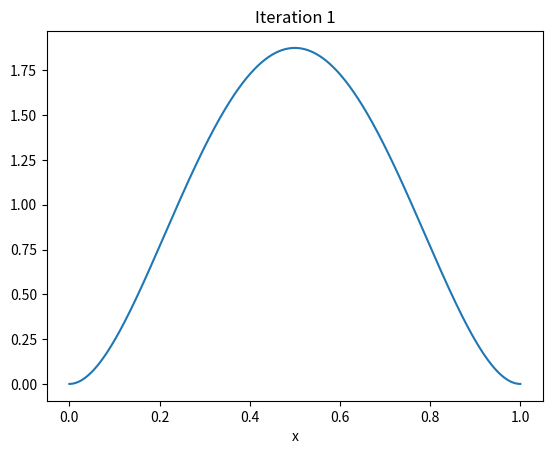
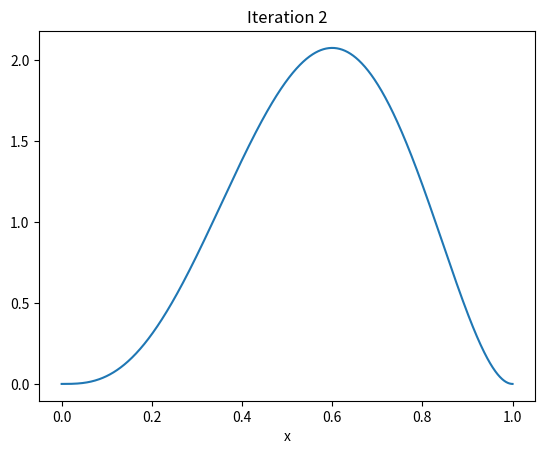
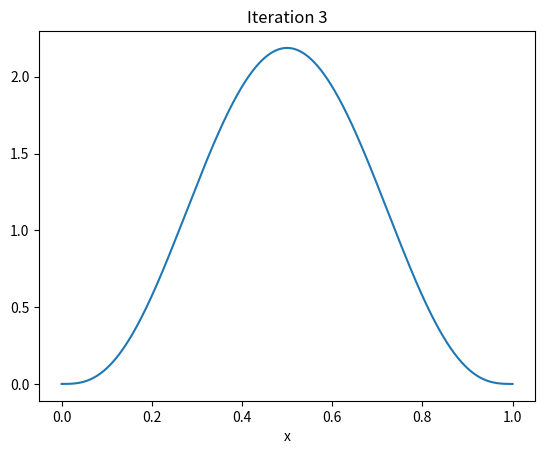
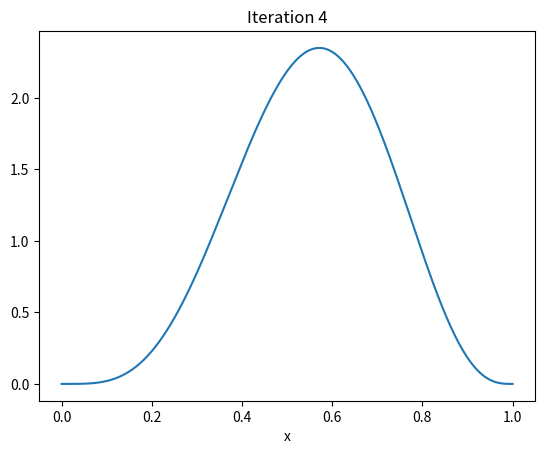
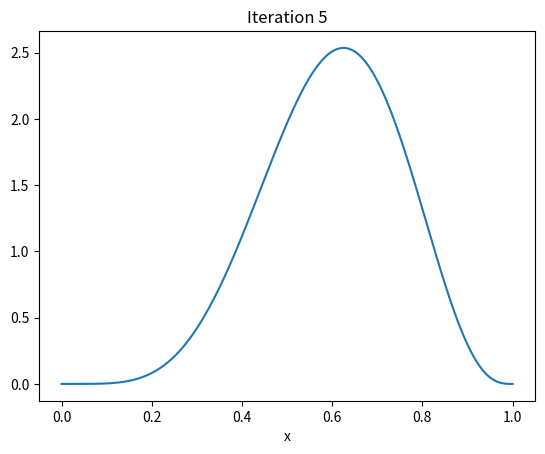
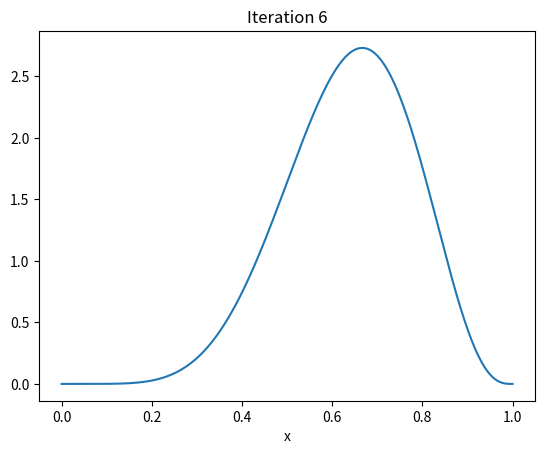
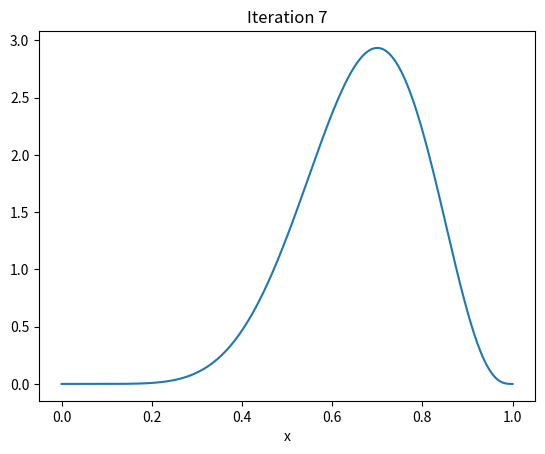
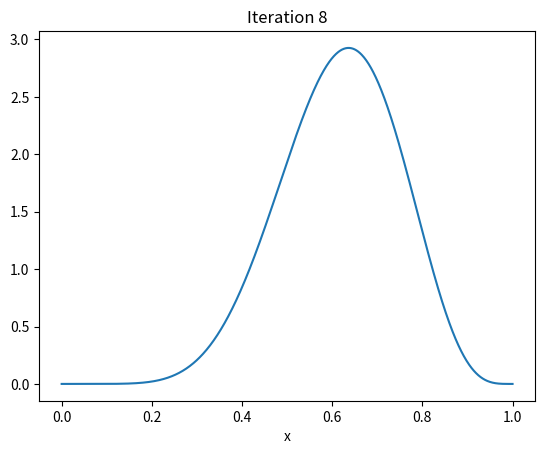
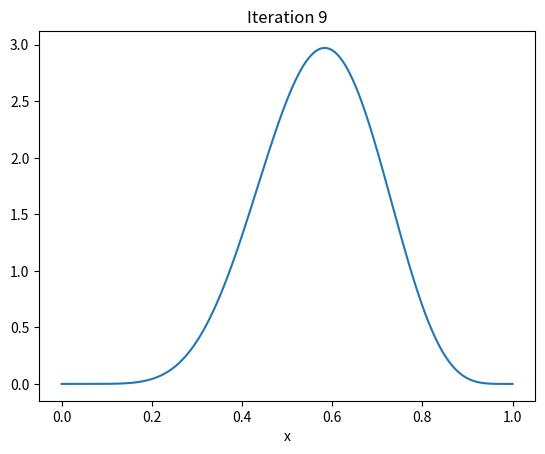
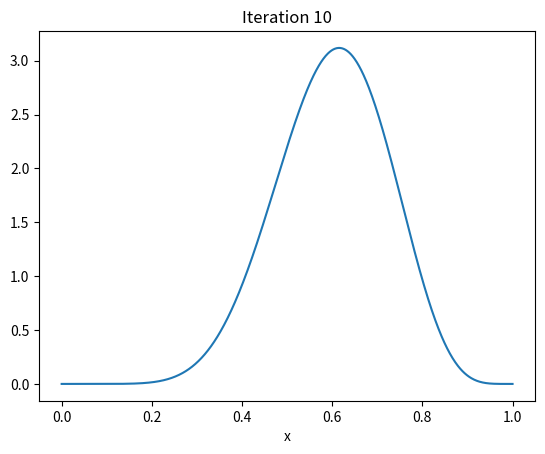
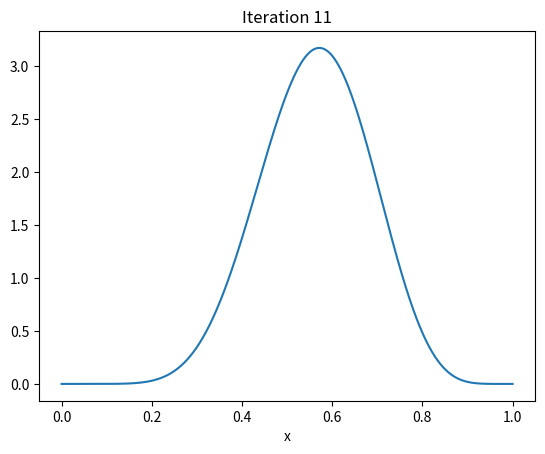
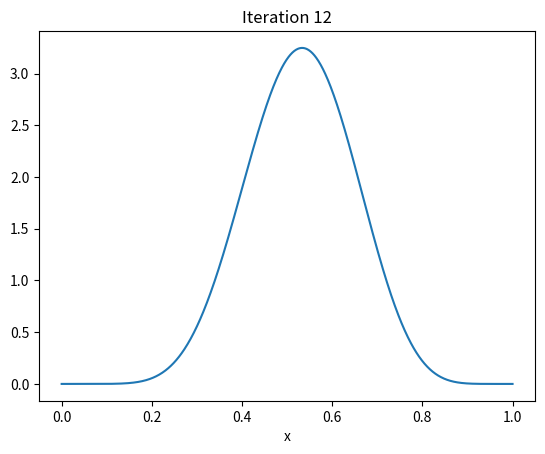
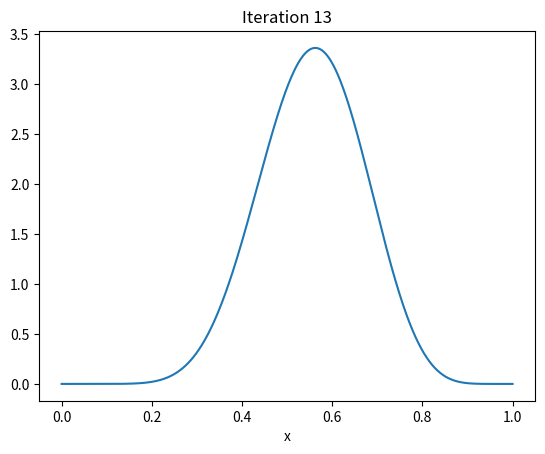
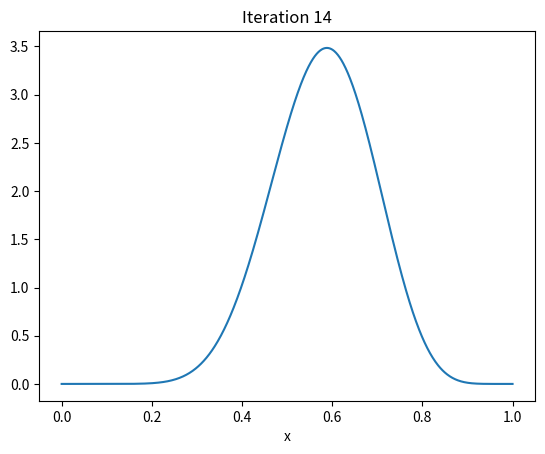
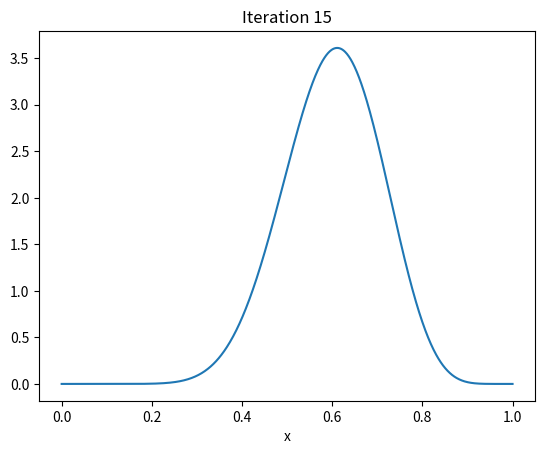
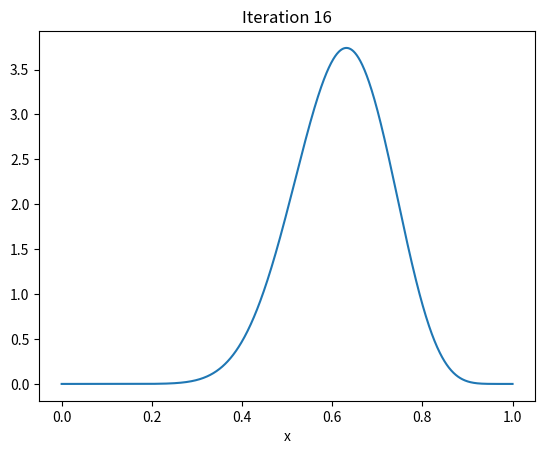

Source code (Python) for these figures, in order:
from typing import Any, Union

import numpy as np
from numpy.core.multiarray import ndarray
from scipy.special import gamma as Y
from scipy.stats import beta
from scipy.special import comb as C
import matplotlib.pyplot as plt

# 1 for heads 0 for tails
N = 160
data = np.random.choice([0, 1], size=N, p= [0.3, 0.7])

posterior = {'a':2 , 'b':3}



def run_sequential(n):
    for i in range(n):
        if data[i] == 0:
            posterior['b'] = posterior['b'] + 1
        else:
            posterior['a'] = posterior['a'] + 1
        # plot
        a = posterior['a']
        b = posterior['b']
        x = np.linspace(0, 1, 1000)
        #y = (Y(a + b) / Y(a) * Y(b)) * (x ** (a - 1)) * ((1 - x) ** (b - 1))
        y = beta.pdf(x,a,b)
        plt.plot(x, y)
        plt.title('Iteration {}'.format(i + 1))
        plt.xlabel('x')
        plt.show(block=False)
        plt.pause(0.00004)
        plt.clf()
        # plt.figure(figsize=(15, 15))
        # plt.plot(x, y)
        # plt.title("Gamma Distribution params a:{} b:{}.Samples:{}".format(a, b, i + 1))
        # plt.savefig("distribution_for_samples_{}".format(i + 1) + str(".png"))
        # plt.show()
        # print(i)
        # plt.close()


run_sequential(N)


def run_once(n):
    m = np.sum(data)
    l = n - m  # type: int
    x = np.linspace(0, 1, 1000)
    a = posterior['a']
    b = posterior['b']
    #y = (Y(a + b) / Y(a) * Y(b)) * (x ** (a - 1)) * ((1 - x) ** (b - 1))
    y = beta.pdf(x,a,b)
    plt.figure(figsize=(15, 15))
    plt.plot(x, y)
    plt.title("Distribution params")
    plt.savefig("LISA_distribution_for_samples_" + str(".png"))
    plt.close()


run_once(N)


def Q3(n):
    #m = np.sum(data)
    #l = n - m  # type: int
    x = np.linspace(0, 1, 1000)
    a = 80
    b = 80
    #y = (Y(a + b) / Y(a) * Y(b)) * (x ** (a - 1)) * ((1 - x) ** (b - 1))
    y = beta.pdf(x,a,b)
    plt.figure(figsize=(15, 15))
    plt.plot(x, y)
    plt.title("Distribution params")
    plt.savefig("Q3_Posterior_distribution_for_samples_" + str(".png"))
    plt.close()

Q3(N)
